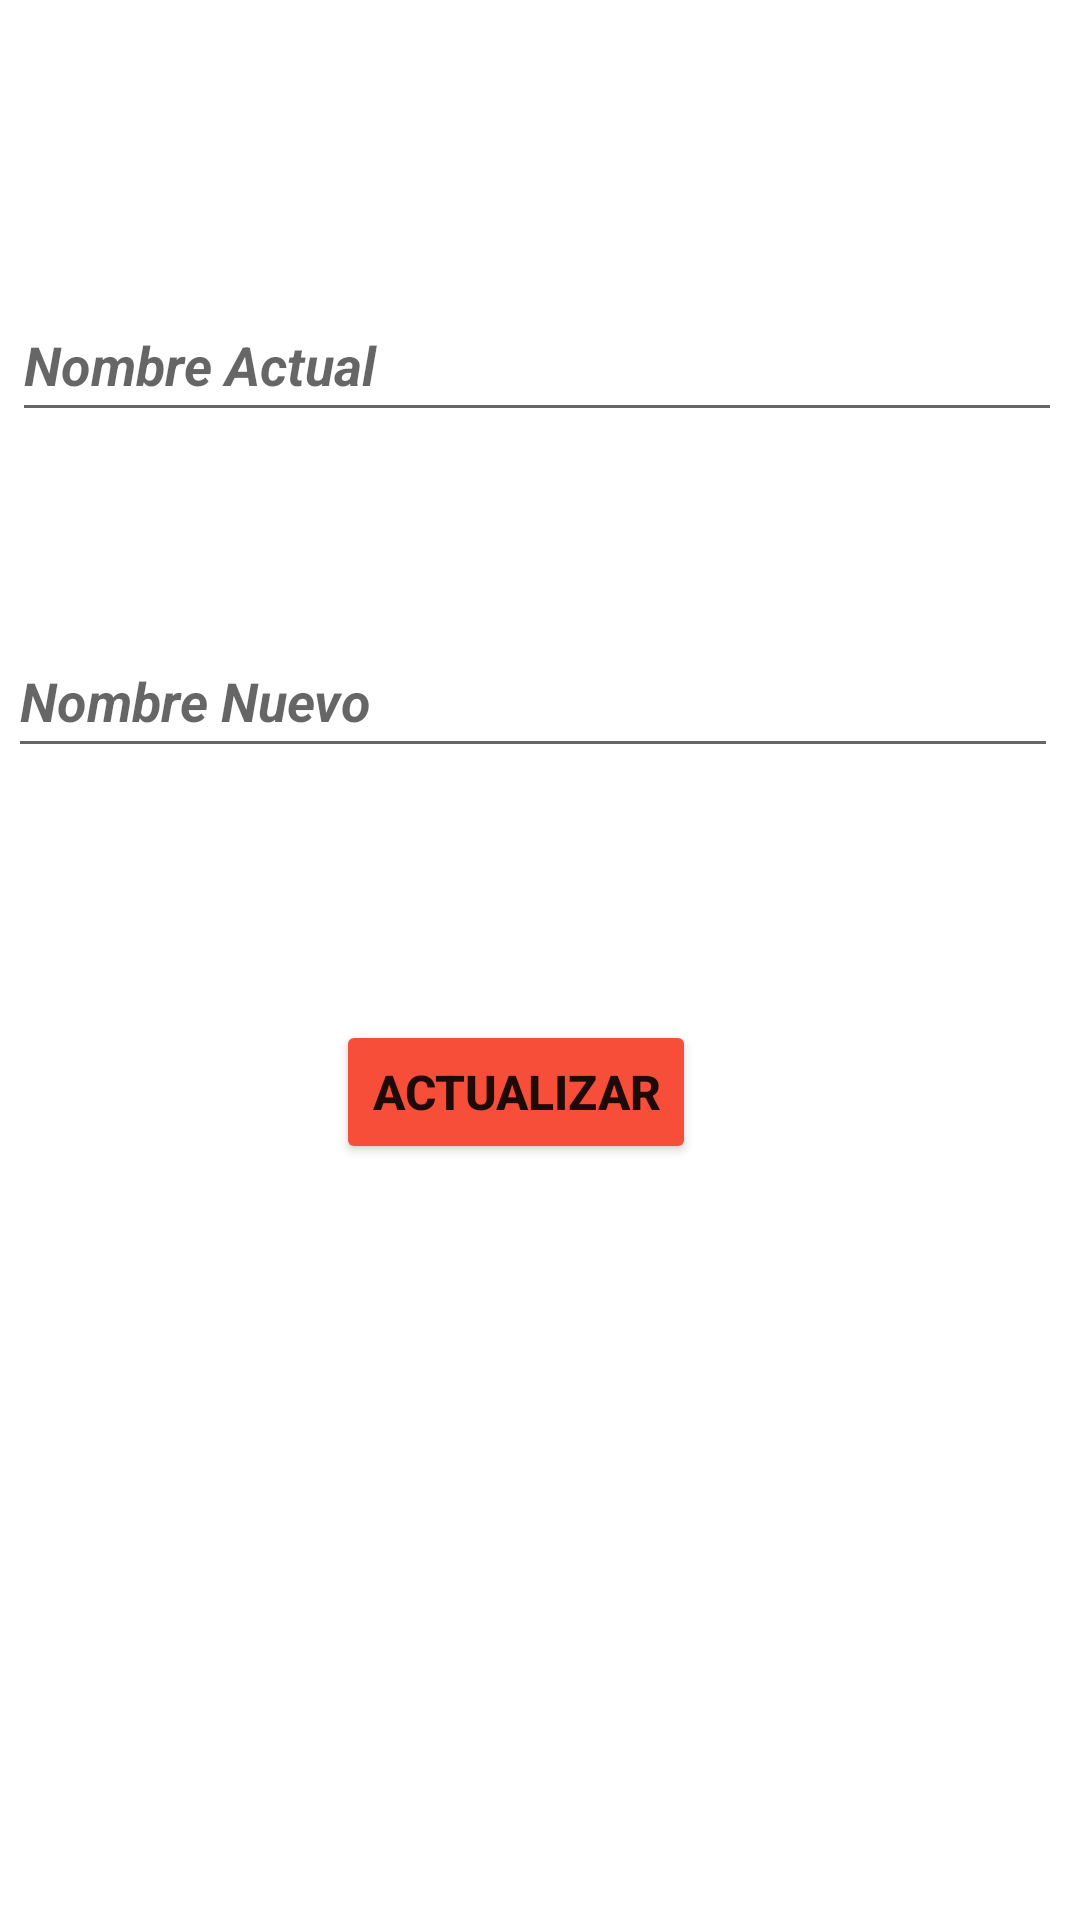

This screen was rendered from an Android layout file. Write that file and the resources it references.
<!-- AndroidManifest.xml: application theme Theme.SQLliteOperaciones -->
<!-- res/layout/activity_usuario_actualizar.xml -->
<?xml version="1.0" encoding="utf-8"?>
<androidx.constraintlayout.widget.ConstraintLayout xmlns:android="http://schemas.android.com/apk/res/android"
    xmlns:app="http://schemas.android.com/apk/res-auto"
    xmlns:tools="http://schemas.android.com/tools"
    android:id="@+id/linearLayout2"
    android:layout_width="match_parent"
    android:layout_height="match_parent">

    <EditText
        android:id="@+id/txtNombreActual"
        android:layout_width="350dp"
        android:layout_height="48dp"
        android:layout_marginTop="96dp"
        android:ems="10"
        android:hint="@string/txt_nombre_actual"
        android:inputType="textPersonName"
        android:textStyle="bold|italic"
        app:layout_constraintEnd_toEndOf="parent"
        app:layout_constraintHorizontal_bias="0.402"
        app:layout_constraintStart_toStartOf="parent"
        app:layout_constraintTop_toTopOf="parent" />

    <EditText
        android:id="@+id/txtNombreNuevo"
        android:layout_width="350dp"
        android:layout_height="48dp"
        android:layout_marginTop="64dp"
        android:ems="10"
        android:hint="@string/txt_nombre_nuevo"
        android:inputType="textPersonName"
        android:textStyle="bold|italic"
        app:layout_constraintEnd_toEndOf="parent"
        app:layout_constraintHorizontal_bias="0.262"
        app:layout_constraintStart_toStartOf="parent"
        app:layout_constraintTop_toBottomOf="@+id/txtNombreActual" />

    <Button
        android:id="@+id/btnActualizarUsuario"
        android:layout_width="wrap_content"
        android:layout_height="wrap_content"
        android:layout_marginTop="84dp"
        android:backgroundTint="@color/naranja"
        android:onClick="update"
        android:text="@string/btn_actualizar"
        android:textSize="16sp"
        android:textStyle="bold"
        app:icon="@drawable/baseline_refresh_24"
        app:layout_constraintEnd_toEndOf="parent"
        app:layout_constraintHorizontal_bias="0.466"
        app:layout_constraintStart_toStartOf="parent"
        app:layout_constraintTop_toBottomOf="@+id/txtNombreNuevo" />
</androidx.constraintlayout.widget.ConstraintLayout>
<!-- resources referenced by this layout -->
<resources>
  <color name="naranja">#F64E39</color>
  <!-- drawable baseline_refresh_24 (drawable) -->
  <vector android:height="24dp" android:tint="#150D0D"
      android:viewportHeight="24" android:viewportWidth="24"
      android:width="24dp" xmlns:android="http://schemas.android.com/apk/res/android">
      <path android:fillColor="@android:color/white" android:pathData="M17.65,6.35C16.2,4.9 14.21,4 12,4c-4.42,0 -7.99,3.58 -7.99,8s3.57,8 7.99,8c3.73,0 6.84,-2.55 7.73,-6h-2.08c-0.82,2.33 -3.04,4 -5.65,4 -3.31,0 -6,-2.69 -6,-6s2.69,-6 6,-6c1.66,0 3.14,0.69 4.22,1.78L13,11h7V4l-2.35,2.35z"/>
  </vector>
  <string name="btn_actualizar">Actualizar</string>
  <string name="txt_nombre_actual">Nombre Actual</string>
  <string name="txt_nombre_nuevo">Nombre Nuevo</string>
  <style name="Theme.SQLliteOperaciones" parent="Theme.MaterialComponents.DayNight.DarkActionBar">
          
          <item name="colorPrimary">@color/purple_500</item>
          <item name="colorPrimaryVariant">@color/purple_700</item>
          <item name="colorOnPrimary">@color/white</item>
          
          <item name="colorSecondary">@color/teal_200</item>
          <item name="colorSecondaryVariant">@color/teal_700</item>
          <item name="colorOnSecondary">@color/black</item>
          
          <item name="android:statusBarColor">?attr/colorPrimaryVariant</item>
          
      </style>
  <color name="purple_500">#FF6200EE</color>
  <color name="purple_700">#FF3700B3</color>
  <color name="white">#FFFFFFFF</color>
  <color name="teal_200">#FF03DAC5</color>
  <color name="teal_700">#FF018786</color>
  <color name="black">#FF000000</color>
</resources>
